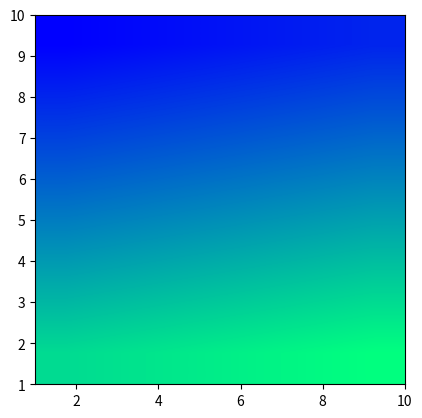

Generate this figure with matplotlib:

# Color-Map y Color-Bar

import matplotlib.pyplot as plt
import numpy as np

matrix = np.arange(36).reshape(6, 6)

fig, grafico = plt.subplots()

imagen = grafico.imshow(

	matrix, cmap = plt.cm.winter, 
	interpolation = 'bilinear', extent = [1, 10, 1, 10]
)

def Diagrama_De_Puntos():

	matrix_distancia = np.linspace(0, 2, 20)

	grado = np.pi*matrix_distancia
	colores = grado

	fig, grafico = plt.subplots(subplot_kw = dict(projection = 'polar'))
	visualizacion = grafico.scatter(grado, matrix_distancia, c = colores, s = 100, cmap = 'hsv')

	plt.colorbar(mappable = visualizacion, location = 'left')

plt.show()